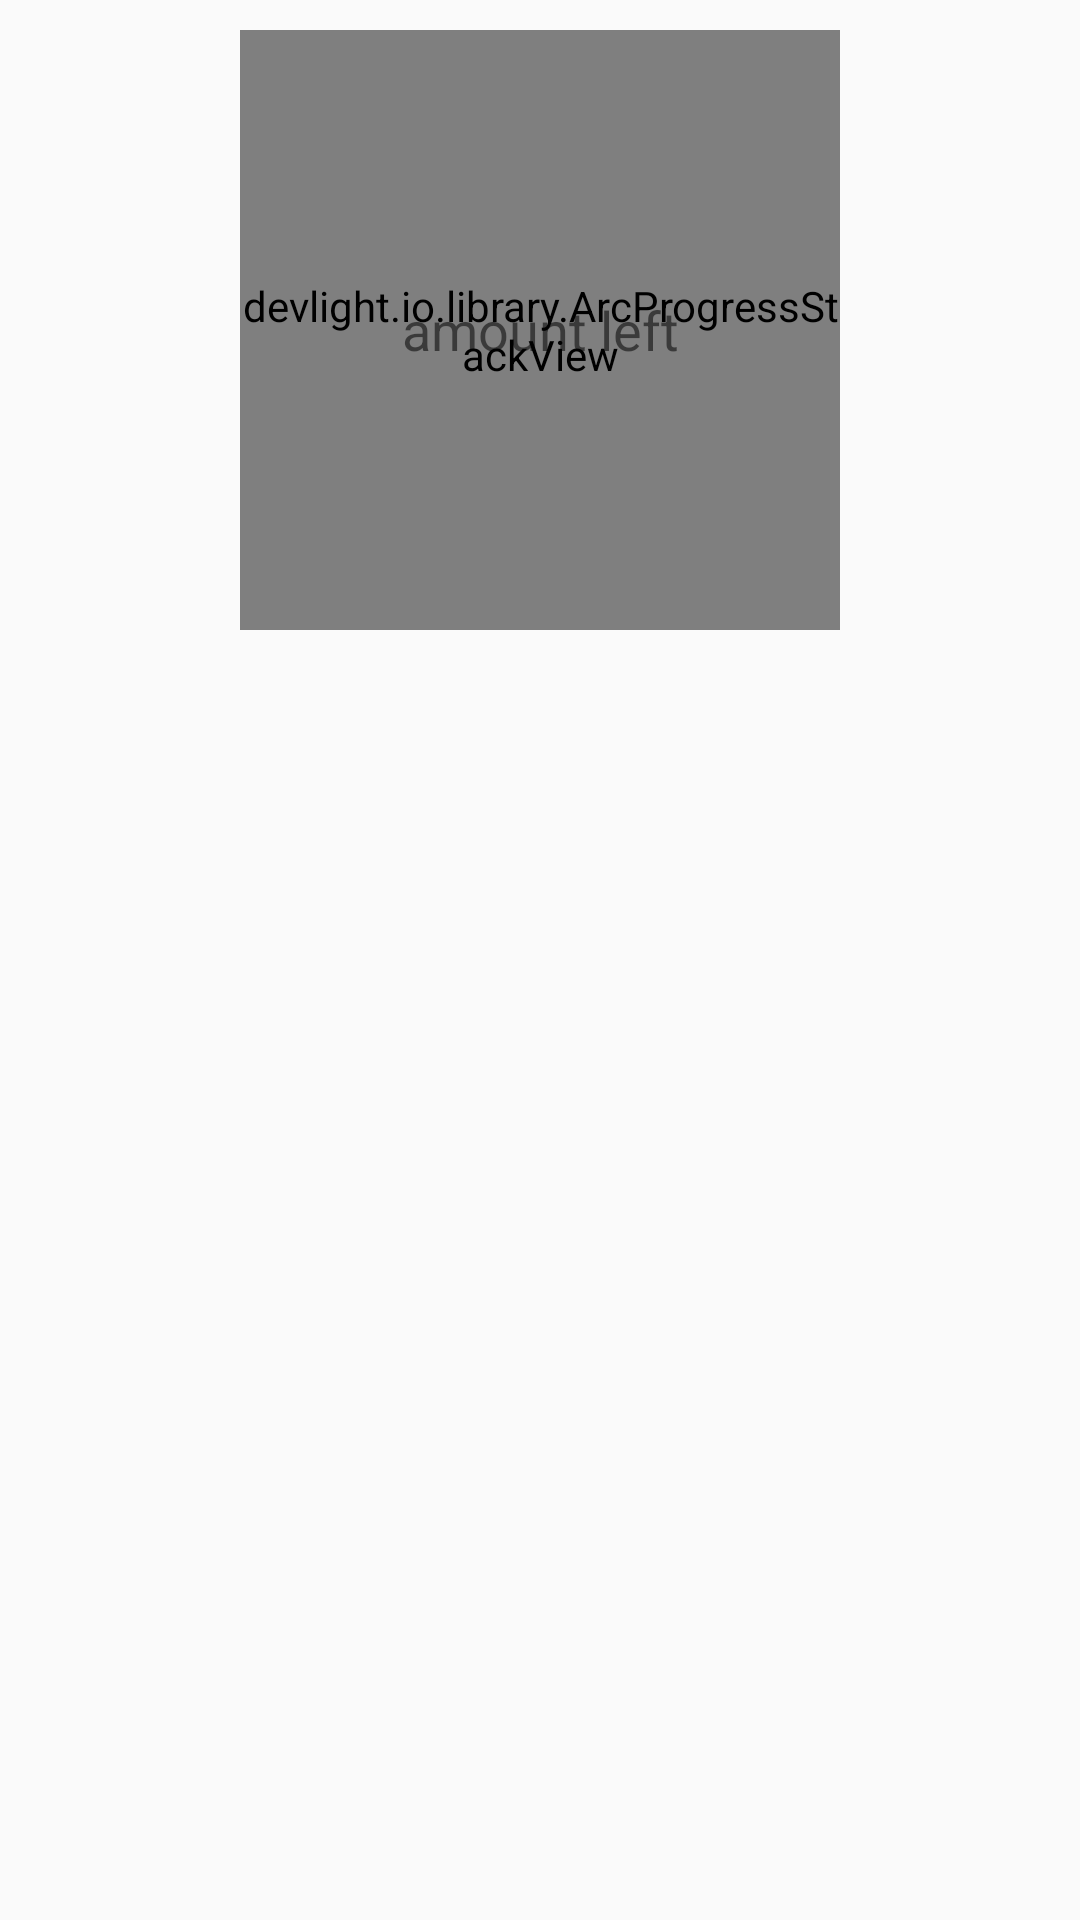

This screen was rendered from an Android layout file. Write that file and the resources it references.
<!-- AndroidManifest.xml: application theme AppTheme -->
<!-- res/layout/fragment_summary_sugar.xml -->
<?xml version="1.0" encoding="utf-8"?>
<RelativeLayout xmlns:android="http://schemas.android.com/apk/res/android"
    xmlns:tools="http://schemas.android.com/tools"
    android:layout_width="match_parent"
    android:layout_height="match_parent"
    xmlns:app="http://schemas.android.com/apk/res-auto"
    tools:context=".SummarySugar">

    
    <devlight.io.library.ArcProgressStackView
        android:id="@+id/apsv2"
        android:layout_width="200dp"
        android:layout_height="200dp"
        android:layout_centerHorizontal="true"
        android:layout_marginTop="10dp"
        app:apsv_animated="true"
        app:apsv_animation_duration="1000"
        app:apsv_dragged="false"
        app:apsv_draw_width="20%"
        app:apsv_indicator_orientation="vertical"
        app:apsv_interpolator="@android:anim/bounce_interpolator"
        app:apsv_leveled="true"
        app:apsv_show_progress="false"
        app:apsv_model_bg_enabled="true"
        app:apsv_model_offset="-2dp"
        app:apsv_preview_bg="#ccc"
        app:apsv_shadowed="false"
        app:apsv_preview_colors="@array/default_preview"
        app:apsv_rounded="true"
        app:apsv_start_angle="270"
        app:apsv_sweep_angle="360"
        app:apsv_text_color="#fff"
        app:apsv_typeface="fonts/agency.ttf" />

    <TextView
        android:id="@+id/amount2"
        android:layout_width="wrap_content"
        android:layout_height="wrap_content"
        android:layout_alignBottom="@id/apsv2"
        android:layout_alignStart="@id/apsv2"
        android:layout_alignEnd="@id/apsv2"
        android:layout_alignTop="@id/apsv2"
        android:gravity="center"
        android:layout_margin="1dp"
        android:text="amount left"
        android:textSize="18sp" />

</RelativeLayout>
<!-- resources referenced by this layout -->
<resources>
  <style name="AppTheme" parent="Theme.AppCompat.Light.NoActionBar">
          
          <item name="colorPrimary">@color/colorPrimary</item>
          <item name="android:windowActionBarOverlay">true</item>
          <item name="colorPrimaryDark">@color/colorPrimaryDark</item>
          <item name="colorAccent">@color/colorAccent</item>
      </style>
  <color name="colorPrimary">#7F2525</color>
  <color name="colorPrimaryDark">#E6881E</color>
  <color name="colorAccent">#E6881E</color>
</resources>
